Image classification data set "datasets" (CapstoneFresheats/ML-FreshEats on GitHub). Class labels (6): apel segar, apel tidak segar, jeruk segar, jeruk tidak segar, pisang segar, pisang tidak segar.

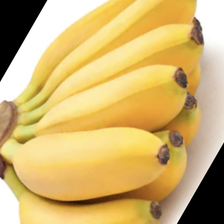
Label: pisang segar

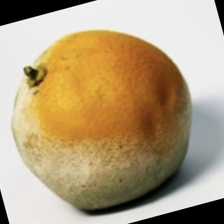
Label: jeruk tidak segar

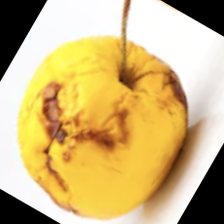
Label: apel tidak segar

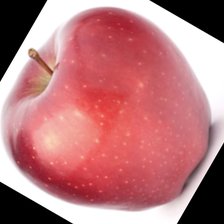
Label: apel segar

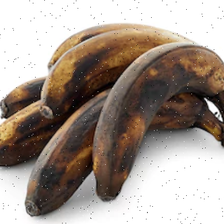
Label: pisang tidak segar

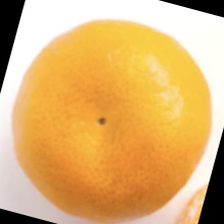
Label: jeruk segar
